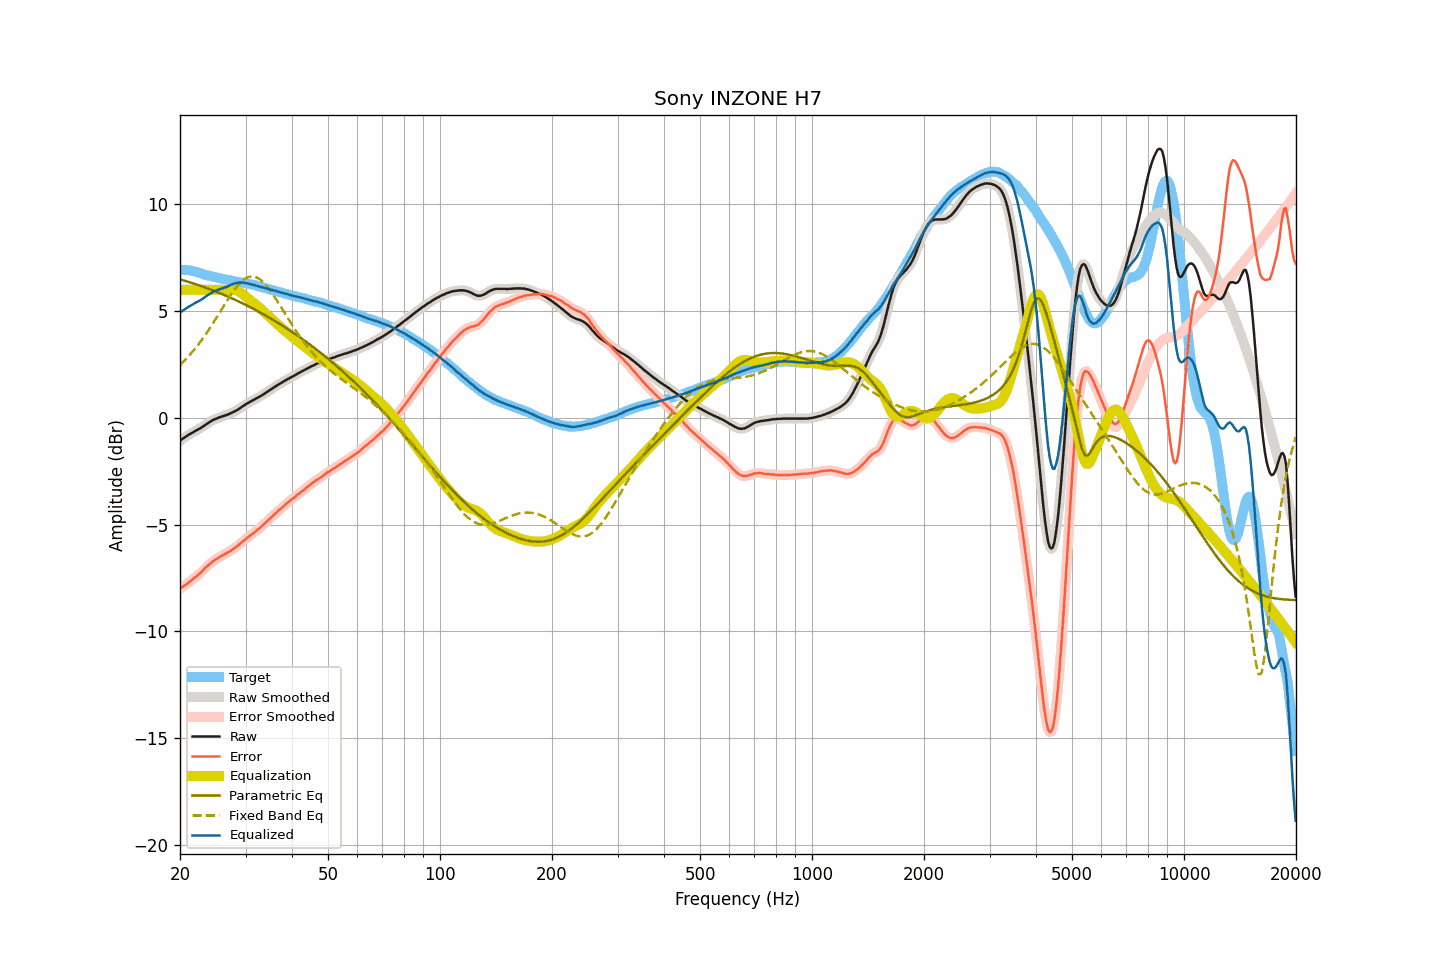

Values plotted in this chart, from the file beside it:
frequency, raw, smoothed, error, error_smoothed, equalization, parametric_eq, fixed_band_eq, equalized_raw, equalized_smoothed, target
20.00, -1.07, -1.07, -8.00, -8.00, 6.00, 6.49, 2.48, 4.93, 4.93, 6.93
20.20, -1.01, -1.02, -7.94, -7.95, 6.00, 6.47, 2.56, 4.99, 4.98, 6.93
20.40, -0.96, -0.96, -7.89, -7.90, 6.00, 6.45, 2.63, 5.04, 5.04, 6.93
20.61, -0.91, -0.91, -7.84, -7.84, 6.00, 6.43, 2.71, 5.09, 5.09, 6.93
20.81, -0.86, -0.86, -7.79, -7.79, 6.00, 6.40, 2.78, 5.14, 5.14, 6.93
21.02, -0.81, -0.81, -7.74, -7.74, 6.00, 6.38, 2.87, 5.19, 5.19, 6.93
21.23, -0.76, -0.77, -7.67, -7.68, 6.00, 6.36, 2.95, 5.24, 5.23, 6.91
21.44, -0.72, -0.72, -7.62, -7.62, 6.00, 6.33, 3.03, 5.28, 5.28, 6.90
21.66, -0.68, -0.68, -7.56, -7.56, 6.00, 6.31, 3.12, 5.32, 5.32, 6.88
21.87, -0.63, -0.63, -7.49, -7.50, 6.00, 6.28, 3.21, 5.37, 5.37, 6.86
22.09, -0.59, -0.59, -7.44, -7.43, 6.00, 6.26, 3.31, 5.41, 5.41, 6.85
22.31, -0.55, -0.55, -7.37, -7.37, 6.00, 6.23, 3.40, 5.45, 5.45, 6.82
22.54, -0.51, -0.51, -7.31, -7.31, 6.00, 6.21, 3.50, 5.49, 5.49, 6.80
22.76, -0.47, -0.47, -7.25, -7.24, 6.00, 6.18, 3.60, 5.53, 5.53, 6.78
22.99, -0.42, -0.42, -7.17, -7.17, 6.00, 6.15, 3.70, 5.58, 5.58, 6.75
23.22, -0.37, -0.37, -7.09, -7.09, 6.00, 6.13, 3.81, 5.63, 5.63, 6.71
23.45, -0.31, -0.32, -7.00, -7.01, 6.00, 6.10, 3.92, 5.69, 5.68, 6.69
23.69, -0.26, -0.26, -6.95, -6.94, 6.00, 6.07, 4.03, 5.74, 5.74, 6.68
23.92, -0.21, -0.21, -6.87, -6.87, 6.00, 6.04, 4.14, 5.79, 5.79, 6.66
24.16, -0.16, -0.16, -6.81, -6.81, 6.00, 6.02, 4.26, 5.84, 5.84, 6.65
24.40, -0.12, -0.12, -6.75, -6.75, 6.00, 5.99, 4.37, 5.88, 5.88, 6.63
24.65, -0.08, -0.08, -6.69, -6.69, 6.00, 5.96, 4.49, 5.92, 5.92, 6.61
24.89, -0.05, -0.05, -6.64, -6.64, 6.00, 5.93, 4.61, 5.95, 5.95, 6.59
25.14, -0.02, -0.02, -6.60, -6.59, 6.00, 5.90, 4.73, 5.98, 5.98, 6.58
25.39, 0.01, 0.01, -6.55, -6.55, 6.00, 5.87, 4.85, 6.01, 6.01, 6.56
25.65, 0.04, 0.04, -6.51, -6.50, 6.00, 5.84, 4.98, 6.04, 6.04, 6.55
25.91, 0.06, 0.06, -6.46, -6.46, 6.00, 5.81, 5.10, 6.06, 6.06, 6.52
26.16, 0.09, 0.09, -6.41, -6.42, 6.00, 5.77, 5.22, 6.09, 6.09, 6.50
26.43, 0.12, 0.11, -6.37, -6.37, 6.00, 5.74, 5.34, 6.12, 6.11, 6.49
26.69, 0.14, 0.14, -6.33, -6.33, 6.00, 5.71, 5.46, 6.14, 6.14, 6.47
26.96, 0.17, 0.17, -6.29, -6.29, 6.01, 5.68, 5.58, 6.17, 6.18, 6.46
27.23, 0.20, 0.20, -6.25, -6.25, 6.01, 5.64, 5.70, 6.21, 6.21, 6.45
27.50, 0.24, 0.23, -6.20, -6.20, 6.01, 5.61, 5.81, 6.25, 6.25, 6.44
27.77, 0.27, 0.27, -6.15, -6.15, 6.01, 5.58, 5.92, 6.28, 6.28, 6.42
28.05, 0.31, 0.31, -6.10, -6.09, 6.00, 5.54, 6.02, 6.30, 6.30, 6.40
28.33, 0.35, 0.35, -6.03, -6.04, 5.97, 5.51, 6.12, 6.32, 6.32, 6.38
28.62, 0.39, 0.39, -5.98, -5.98, 5.95, 5.47, 6.21, 6.33, 6.34, 6.37
28.90, 0.44, 0.44, -5.92, -5.92, 5.91, 5.44, 6.29, 6.34, 6.35, 6.36
29.19, 0.49, 0.49, -5.85, -5.85, 5.86, 5.40, 6.37, 6.35, 6.35, 6.34
29.48, 0.55, 0.54, -5.79, -5.79, 5.80, 5.36, 6.44, 6.35, 6.34, 6.34
29.78, 0.59, 0.59, -5.74, -5.73, 5.74, 5.33, 6.50, 6.33, 6.33, 6.32
30.08, 0.64, 0.64, -5.68, -5.67, 5.68, 5.29, 6.54, 6.32, 6.32, 6.31
30.38, 0.69, 0.68, -5.60, -5.61, 5.61, 5.25, 6.58, 6.30, 6.30, 6.29
30.68, 0.73, 0.73, -5.55, -5.55, 5.55, 5.21, 6.61, 6.28, 6.28, 6.28
30.99, 0.77, 0.77, -5.49, -5.49, 5.49, 5.18, 6.63, 6.26, 6.26, 6.26
31.30, 0.81, 0.81, -5.44, -5.44, 5.44, 5.14, 6.63, 6.24, 6.24, 6.24
31.61, 0.85, 0.85, -5.38, -5.38, 5.38, 5.10, 6.62, 6.23, 6.22, 6.23
31.93, 0.89, 0.89, -5.32, -5.32, 5.32, 5.06, 6.60, 6.21, 6.20, 6.21
32.24, 0.93, 0.93, -5.25, -5.26, 5.26, 5.02, 6.57, 6.19, 6.19, 6.18
32.57, 0.97, 0.97, -5.20, -5.19, 5.19, 4.98, 6.53, 6.16, 6.16, 6.17
32.89, 1.02, 1.01, -5.13, -5.13, 5.13, 4.94, 6.48, 6.15, 6.14, 6.15
33.22, 1.06, 1.06, -5.06, -5.07, 5.06, 4.89, 6.41, 6.12, 6.12, 6.12
33.55, 1.11, 1.11, -5.00, -5.00, 4.99, 4.85, 6.34, 6.10, 6.10, 6.11
33.89, 1.16, 1.16, -4.93, -4.92, 4.92, 4.81, 6.26, 6.08, 6.08, 6.08
34.23, 1.21, 1.21, -4.85, -4.85, 4.85, 4.77, 6.17, 6.06, 6.06, 6.06
34.57, 1.26, 1.26, -4.78, -4.78, 4.78, 4.72, 6.08, 6.04, 6.04, 6.04
34.92, 1.31, 1.31, -4.71, -4.71, 4.71, 4.68, 5.98, 6.02, 6.02, 6.01
35.27, 1.36, 1.36, -4.64, -4.64, 4.64, 4.63, 5.87, 6.00, 6.00, 6.00
35.62, 1.41, 1.41, -4.57, -4.57, 4.57, 4.59, 5.76, 5.98, 5.98, 5.98
35.97, 1.46, 1.46, -4.49, -4.50, 4.50, 4.54, 5.65, 5.96, 5.96, 5.95
... 635 more rows
